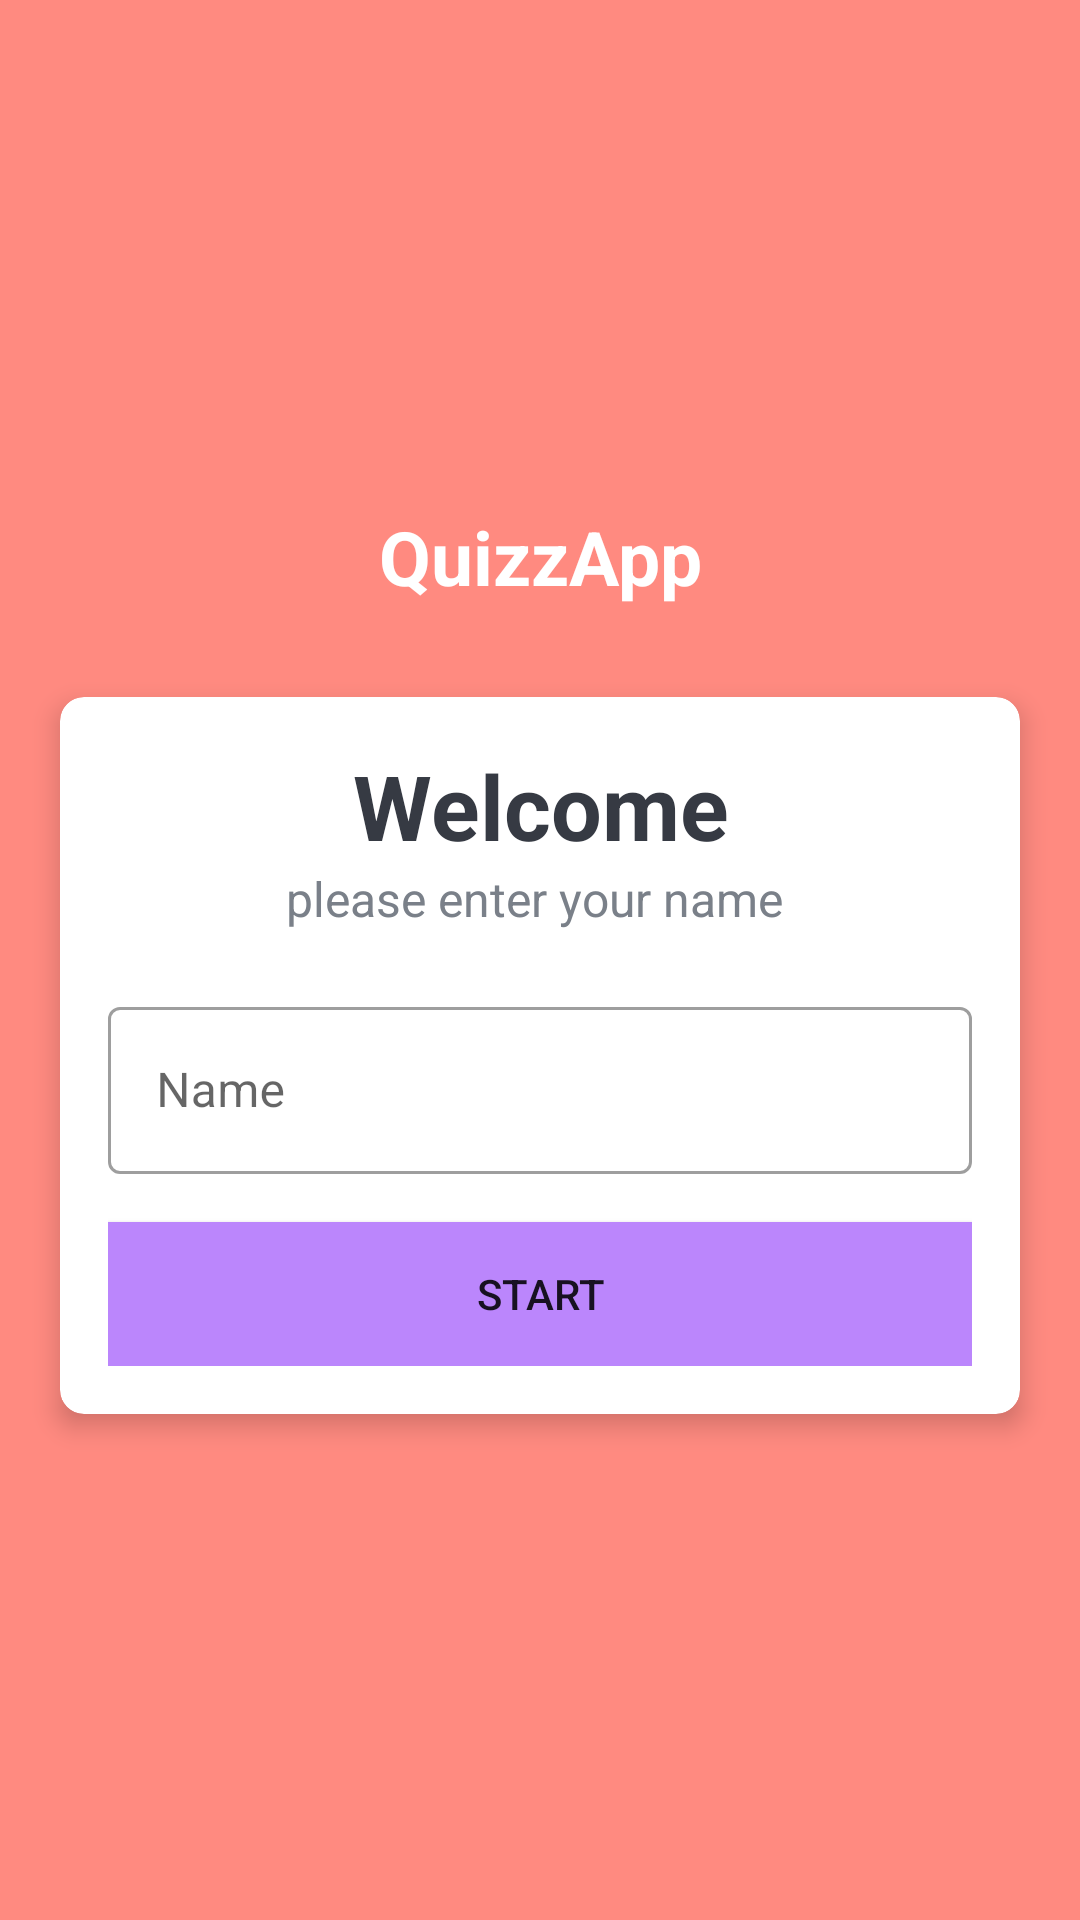

Produce the Android XML layout that renders to this screen, including the resource entries it uses.
<!-- AndroidManifest.xml: activity theme Theme.NoActionbarQuizzAppp -->
<!-- res/layout/activity_main.xml -->
<?xml version="1.0" encoding="utf-8"?>
<LinearLayout xmlns:android="http://schemas.android.com/apk/res/android"
    xmlns:app="http://schemas.android.com/apk/res-auto"
    xmlns:tools="http://schemas.android.com/tools"
    android:layout_width="match_parent"
    android:layout_height="match_parent"
    android:gravity="center"
    android:orientation="vertical"
    android:background="#FF8A80"
    tools:context=".MainActivity">

    <TextView
        android:id="@+id/tv_app_name"
        android:layout_width="match_parent"
        android:layout_height="wrap_content"
        android:text="QuizzApp"
        android:layout_marginBottom="30dp"
        android:textSize="25sp"
        android:textStyle="bold"
        android:gravity="center"
        android:textColor="@color/white"/>

    <androidx.cardview.widget.CardView
        android:layout_width="match_parent"
        android:layout_height="wrap_content"
        android:layout_marginStart="20dp"
        android:layout_marginEnd="20dp"
        android:background="@color/white"
        app:cardCornerRadius="8dp"
        app:cardElevation="5dp"
        >

        <LinearLayout
            android:layout_width="match_parent"
            android:layout_height="wrap_content"
            android:orientation="vertical"
            android:padding="16dp">

            <TextView
                android:layout_width="match_parent"
                android:layout_height="wrap_content"
                android:text="Welcome"
                android:gravity="center"
                android:textColor="#363A43"
                android:textSize="30sp"
                android:textStyle="bold"/>

            <TextView
                android:layout_width="match_parent"
                android:layout_height="wrap_content"
                android:text="please enter your name "
                android:gravity="center"
                android:textColor="#7A8089"
                android:textSize="16sp"
                />
            <com.google.android.material.textfield.TextInputLayout
                android:layout_width="match_parent"
                android:layout_height="wrap_content"
                android:layout_marginTop="20dp"
                style="@style/Widget.MaterialComponents.TextInputLayout.OutlinedBox">
             <androidx.appcompat.widget.AppCompatEditText
                 android:layout_width="match_parent"
                 android:layout_height="wrap_content"
                 android:hint="Name"
                 android:id="@+id/et_name"
                 android:textColor="#363A43"
                 android:textColorHint="#7A8089"
                 tools:ignore="MissingClass" />
            <Button
                android:id="@+id/btn_start"
                android:layout_width="match_parent"
                android:layout_height="wrap_content"
                android:layout_marginTop="16dp"
                android:background="@color/purple_200"
                android:text="Start"
                />
            </com.google.android.material.textfield.TextInputLayout>

        </LinearLayout>


    </androidx.cardview.widget.CardView>


</LinearLayout>
<!-- resources referenced by this layout -->
<resources>
  <style name="Theme.NoActionbarQuizzAppp" parent="Theme.MaterialComponents.DayNight.NoActionBar">
          
          <item name="colorPrimary">@color/purple_500</item>
          <item name="colorPrimaryVariant">@color/purple_700</item>
          <item name="colorOnPrimary">@color/white</item>
          
          <item name="colorSecondary">@color/teal_200</item>
          <item name="colorSecondaryVariant">@color/teal_700</item>
          <item name="colorOnSecondary">@color/black</item>
          
          <item name="android:statusBarColor" tools:targetApi="l">?attr/colorPrimaryVariant</item>
          
      </style>
  <!-- not gathered from this repository: default colours our renderer supplied (Android Studio template values) -->
  <color name="purple_200">#FFBB86FC</color>
  <color name="purple_500">#FF6200EE</color>
  <color name="purple_700">#FF3700B3</color>
  <color name="teal_200">#FF03DAC5</color>
  <color name="teal_700">#FF018786</color>
  <color name="black">#FF000000</color>
  <color name="white">#FFFFFFFF</color>
</resources>
